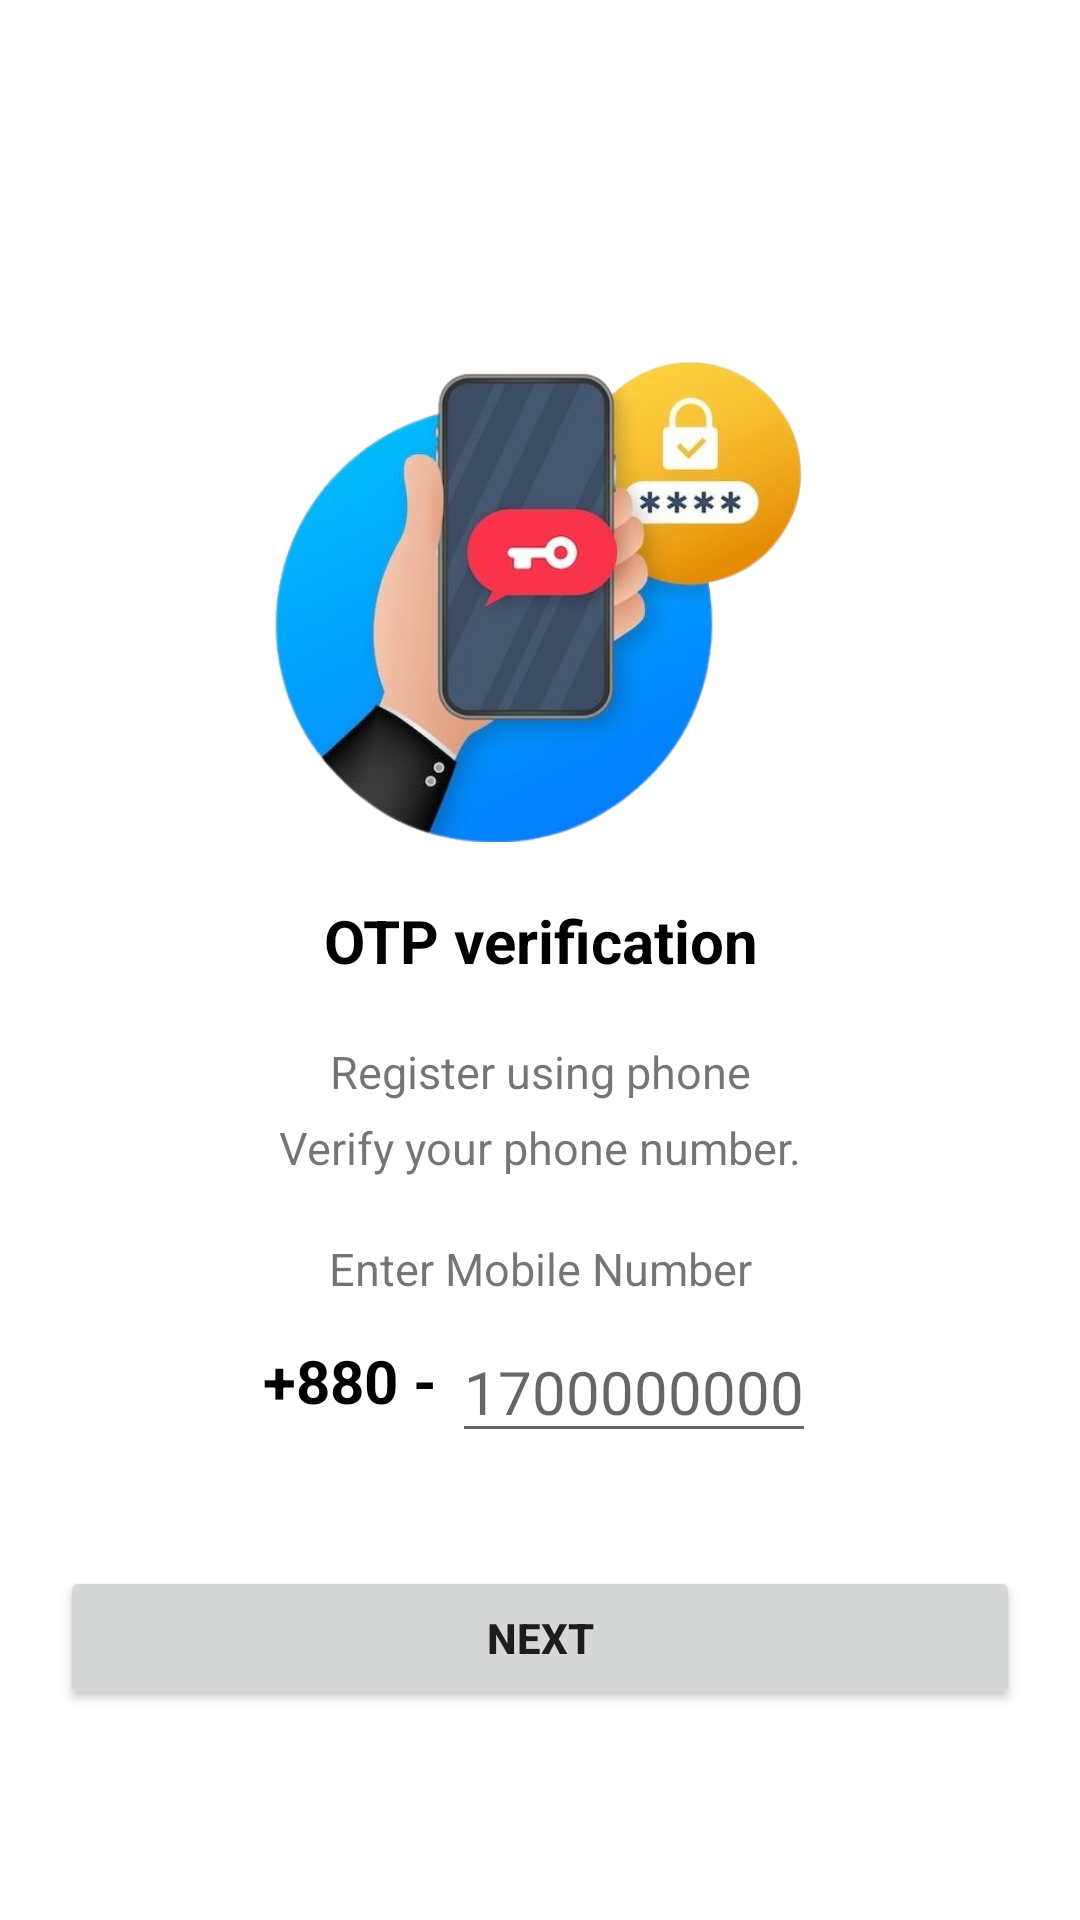

Reconstruct the res/layout file that produces this screen, plus the resources it refers to.
<!-- AndroidManifest.xml: application theme Theme.GrihoShikkhok -->
<!-- res/layout/activity_reg_phone_auth.xml -->
<?xml version="1.0" encoding="utf-8"?>
<LinearLayout xmlns:android="http://schemas.android.com/apk/res/android"
    xmlns:app="http://schemas.android.com/apk/res-auto"
    xmlns:tools="http://schemas.android.com/tools"
    android:layout_width="match_parent"
    android:layout_height="match_parent"
    tools:context="com.example.grihoshikkhok.RegPhoneAuth">
    <ScrollView
        android:layout_width="match_parent"
        android:layout_height="match_parent"
        >
        <LinearLayout
            android:layout_width="match_parent"
            android:layout_height="match_parent"
            android:layout_marginTop="100sp"
            android:orientation="vertical"
            android:gravity="center">
            <ImageView
                android:layout_width="180sp"
                android:layout_height="180sp"
                android:layout_marginTop="10sp"
                android:src="@drawable/otpmsg"
                />
            <TextView
                android:layout_width="match_parent"
                android:layout_height="wrap_content"
                android:text="OTP verification"
                android:textAlignment="center"
                android:textStyle="bold"
                android:layout_marginTop="10sp"
                android:textColor="@color/black"
                android:textSize="20sp"/>

            <TextView
                android:layout_width="match_parent"
                android:layout_height="wrap_content"
                android:textAlignment="center"
                android:textSize="15sp"
                android:layout_marginTop="20dp"
                android:text="Register using phone"/>
            <TextView
                android:layout_width="match_parent"
                android:layout_height="wrap_content"
                android:textAlignment="center"
                android:layout_marginTop="5dp"
                android:textSize="15sp"
                android:text="Verify your phone number."/>

            <TextView
                android:layout_width="match_parent"
                android:layout_height="wrap_content"
                android:textAlignment="center"
                android:layout_marginTop="20sp"
                android:textSize="15sp"
                android:text="Enter Mobile Number"/>

            <LinearLayout
                android:layout_width="match_parent"
                android:layout_height="wrap_content"
                android:orientation="horizontal"
                android:gravity="center">
                <TextView
                    android:layout_width="wrap_content"
                    android:layout_height="40dp"
                    android:gravity="center"
                    android:text="+880 - "
                    android:paddingTop="6sp"
                    android:textSize="20sp"
                    android:textStyle="bold"
                    android:textColor="@color/black"
                    />
                <EditText
                    android:id="@+id/phone"
                    android:layout_width="wrap_content"
                    android:layout_height="wrap_content"
                    android:hint="1700000000"
                    android:layout_marginTop="5sp"
                    android:inputType="number"
                    android:textSize="20sp"
                    android:maxLength="10"
                    android:importantForAutofill="no"
                    />

            </LinearLayout>
            <Button
                android:id="@+id/opt"
                android:layout_width="match_parent"
                android:layout_height="wrap_content"
                android:text="Next"
                android:textStyle="bold"
                android:layout_marginTop="40sp"
                android:layout_marginLeft="20sp"
                android:layout_marginRight="20sp"/>


        </LinearLayout>
    </ScrollView>
</LinearLayout>
<!-- resources referenced by this layout -->
<resources>
  <!-- drawable otpmsg: png bitmap (drawable, 187495 bytes) -->
  <style name="Theme.GrihoShikkhok" parent="Theme.MaterialComponents.Light.DarkActionBar">
          
          <item name="colorPrimary">@color/teal_200</item>
          <item name="colorPrimaryVariant">@color/teal_700</item>
          <item name="colorOnPrimary">@color/white</item>
          
          <item name="colorSecondary">@color/teal_200</item>
          <item name="colorSecondaryVariant">@color/teal_700</item>
          <item name="colorOnSecondary">@color/black</item>
          
          <item name="android:statusBarColor" tools:targetApi="l">?attr/colorPrimaryVariant</item>
          
      </style>
  <!-- not gathered from this repository: default colours our renderer supplied (Android Studio template values) -->
  <color name="teal_200">#FF03DAC5</color>
  <color name="teal_700">#FF018786</color>
  <color name="black">#FF000000</color>
  <color name="white">#FFFFFFFF</color>
</resources>
